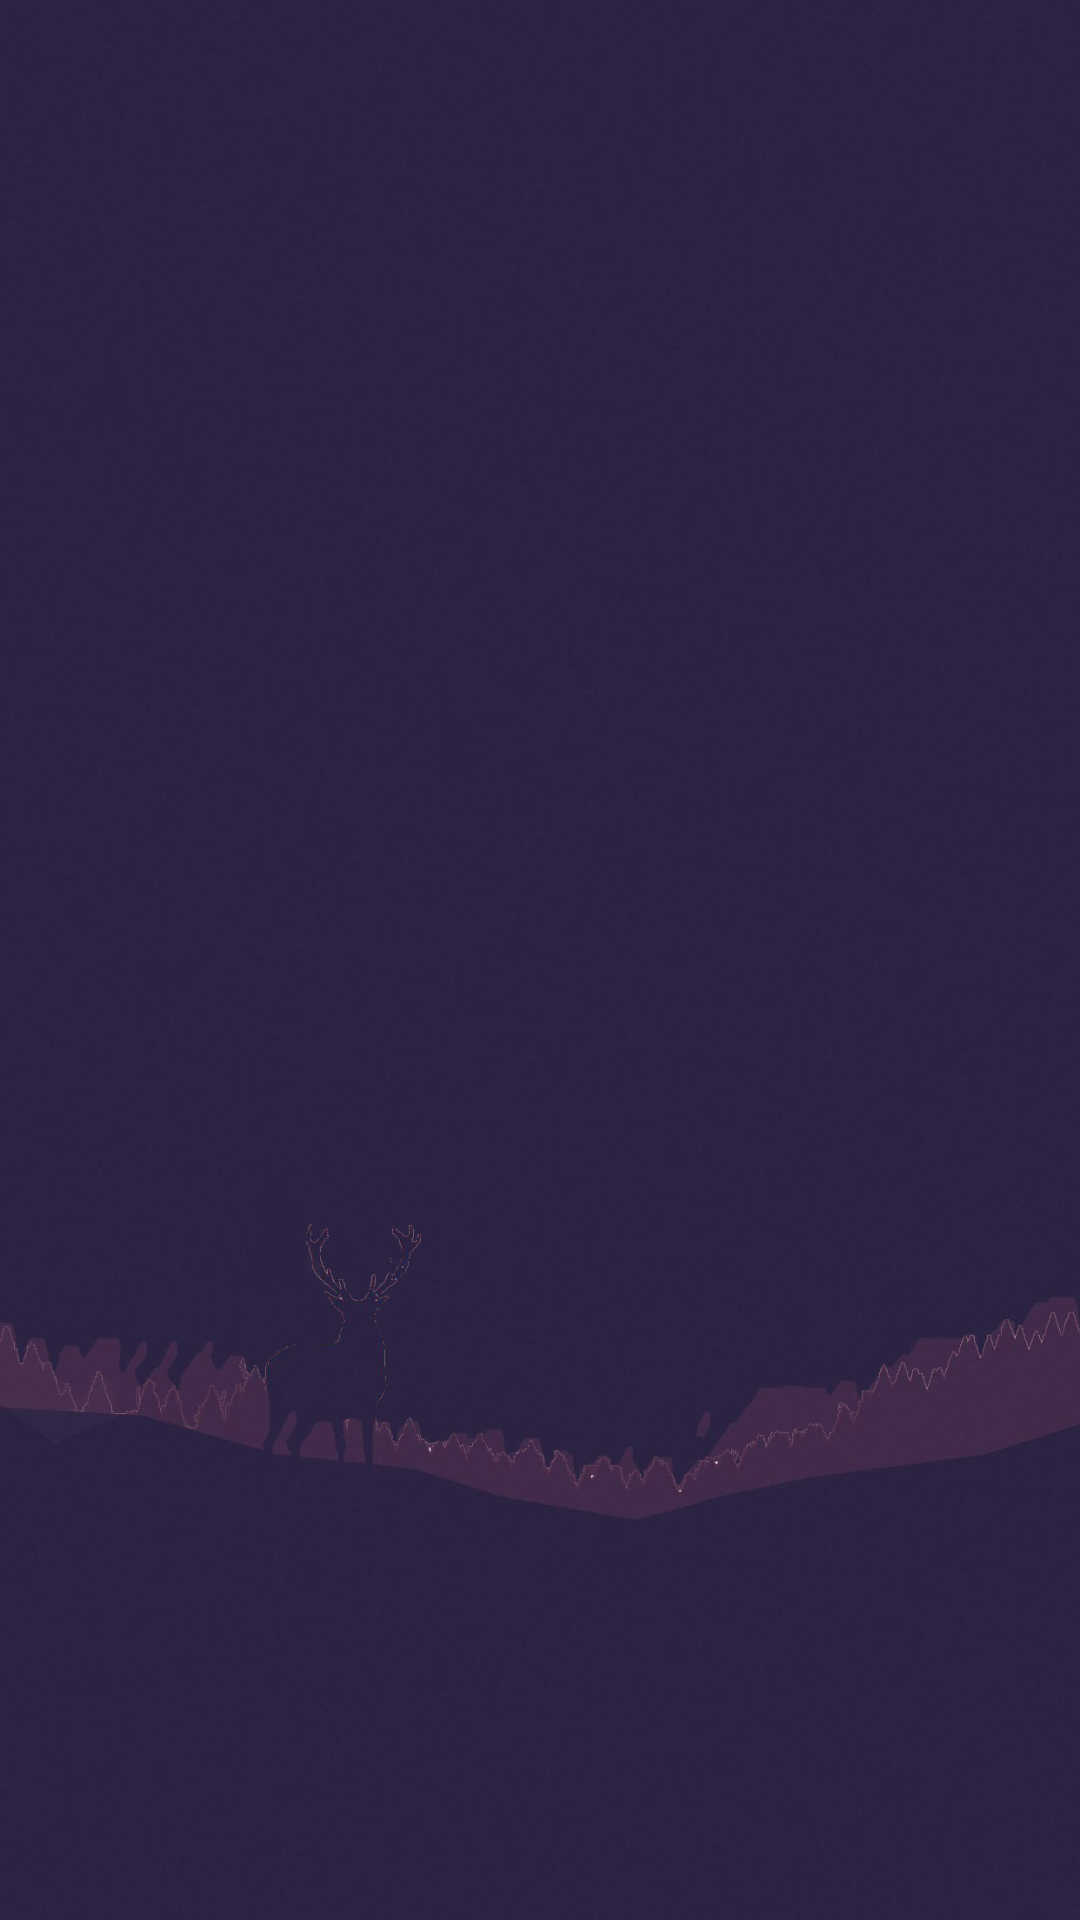

Write the Android layout XML for this screen, with the resource values it uses.
<!-- AndroidManifest.xml: activity theme StartTheme -->
<!-- res/layout/activity_splash.xml -->
<?xml version="1.0" encoding="utf-8"?>
<FrameLayout xmlns:android="http://schemas.android.com/apk/res/android"
    xmlns:app="http://schemas.android.com/apk/res-auto"
    xmlns:tools="http://schemas.android.com/tools"
    android:layout_width="match_parent"
    android:layout_height="match_parent"
    tools:context=".view.activity.SplashActivity">

    <ImageView
        android:id="@+id/splash_iv"
        android:layout_width="match_parent"
        android:layout_height="match_parent"
        android:scaleType="centerCrop"
        android:src="@drawable/splash_iv"/>

</FrameLayout>
<!-- resources referenced by this layout -->
<resources>
  <style name="StartTheme" parent="AppTheme">
          <item name="android:windowBackground">@drawable/splash_iv2</item>
          <item name="android:windowFullscreen">true</item>
      </style>
  <style name="AppTheme" parent="Theme.AppCompat.Light.NoActionBar">
          
          <item name="colorPrimary">@color/colorPrimary</item>
          <item name="colorPrimaryDark">@color/colorPrimaryDark</item>
          <item name="colorAccent">@color/colorAccent</item>
          
      </style>
  <!-- drawable splash_iv2: png bitmap (drawable-hdpi, 696255 bytes) -->
  <color name="colorPrimary">#8fbc8f</color>
  <color name="colorPrimaryDark">#8fbc8f</color>
  <color name="colorAccent">#8fbc8f</color>
</resources>
